Run: headless pygame with SDL's dummy video driver; simulated clock (each Clock.tick advances the game by its frame time, no real sleeping); random seed 0; keys injected as events and as key.get_pressed() state; mouse plan: one left click at the window centre at the start of phase 2, then a move to the lower-right quarter at the start of phase 3.
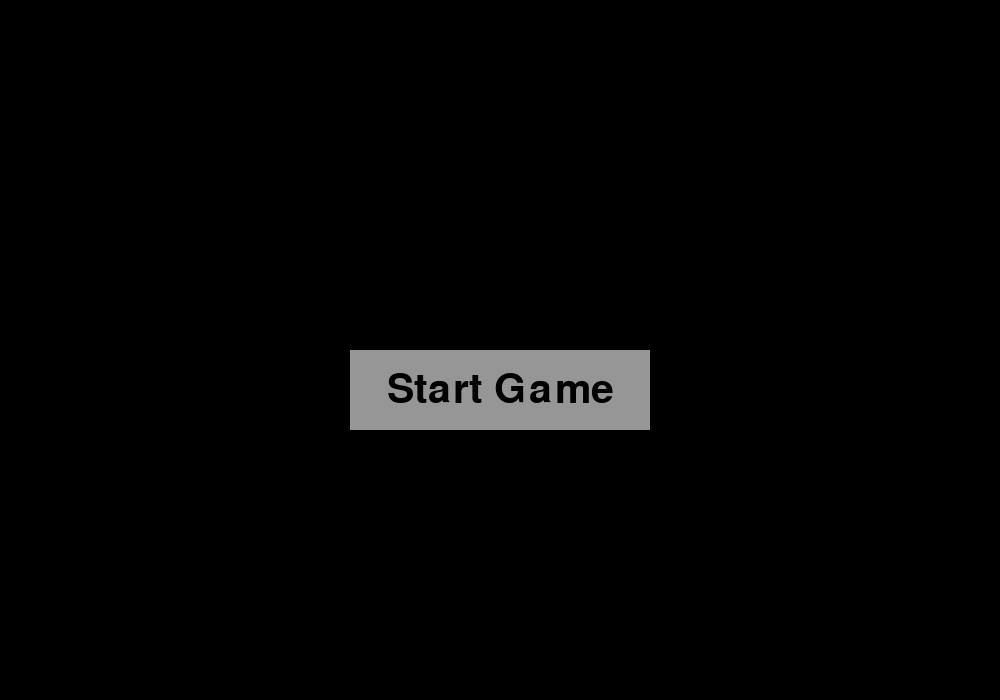
Frame 1 of 4 · flips 1–60 · no input
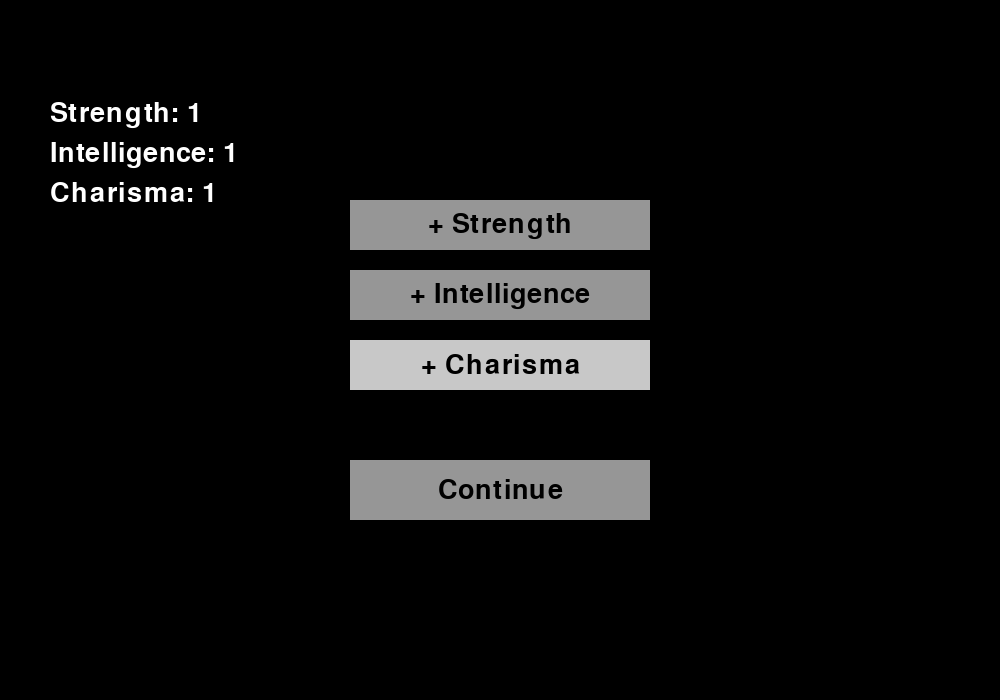
Frame 2 of 4 · flips 61–180 · clicked the window centre · tapped SPACE, RETURN · held RIGHT (→), D
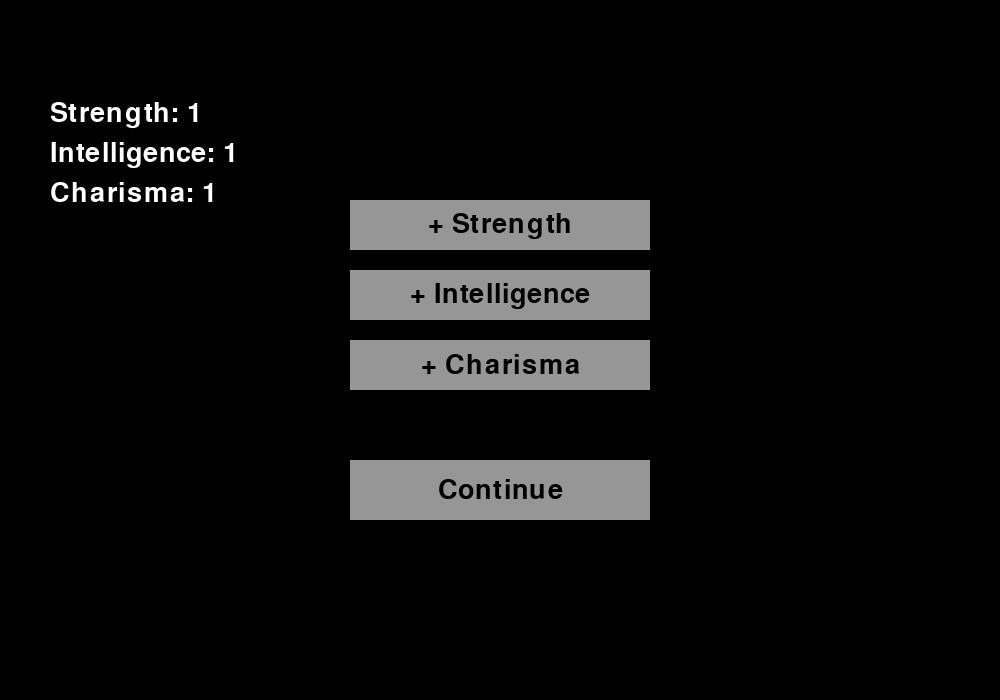
Frame 3 of 4 · flips 181–300 · moved the mouse to the lower-right quarter · held DOWN (↓), S
Frame 4 of 4 · flips 301–420 · held LEFT (←), A, UP (↑), W · screen unchanged from frame 3, image omitted

The pygame program that drew these frames:

import pygame
pygame.init()

colors = {
    "black": (0, 0, 0),
    "white": (255, 255, 255),
    "gray": (150, 150, 150),
    "lightgray": (200, 200, 200),
    "blue": (100, 150, 255)
}

class Button:
    def __init__(self, rect, text, font):
        self.rect = pygame.Rect(rect)
        self.text = text
        self.font = font

    def draw(self, screen):
        hovered = self.rect.collidepoint(pygame.mouse.get_pos())
        color = colors["lightgray"] if hovered else colors["gray"]

        pygame.draw.rect(screen, color, self.rect)
        text_surface = self.font.render(self.text, True, colors["black"])
        screen.blit(text_surface, text_surface.get_rect(center=self.rect.center))

    def clicked(self, event):
        return (
            event.type == pygame.MOUSEBUTTONDOWN and
            event.button == 1 and
            self.rect.collidepoint(event.pos)
        )

class Scene:
    def __init__(self, game):
        self.game = game

    def handle_event(self, event): pass
    def update(self, dt): pass
    def draw(self, screen): pass

class MenuScene(Scene):
    def __init__(self, game):
        super().__init__(game)
        w, h = game.screen.get_size()

        font = pygame.font.Font(None, 60)

        self.play_button = Button((w//2 - 150, h//2, 300, 80), "Start Game", font)

    def handle_event(self, event):
        if self.play_button.clicked(event):
            self.game.change_scene(StatSelectScene(self.game))

    def draw(self, screen):
        screen.fill(colors["black"])
        self.play_button.draw(screen)

class StatSelectScene(Scene):
    def __init__(self, game):
        super().__init__(game)
        w, h = game.screen.get_size()
        self.font = pygame.font.Font(None, 40)

        self.stats = {
            "Strength": 1,
            "Intelligence": 1,
            "Charisma": 1
        }

        self.buttons = []
        y = 200
        for stat in self.stats:
            self.buttons.append((stat, Button((w//2 - 150, y, 300, 50), f"+ {stat}", self.font)))
            y += 70

        self.start_button = Button((w//2 - 150, y + 50, 300, 60), "Continue", self.font)

    def handle_event(self, event):
        for stat, button in self.buttons:
            if button.clicked(event):
                self.stats[stat] += 1

        if self.start_button.clicked(event):
            self.game.player_stats = self.stats
            self.game.change_scene(DialogueScene(self.game))

    def draw(self, screen):
        screen.fill(colors["black"])

        y = 100
        for stat, value in self.stats.items():
            text = self.font.render(f"{stat}: {value}", True, colors["white"])
            screen.blit(text, (50, y))
            y += 40

        for _, button in self.buttons:
            button.draw(screen)

        self.start_button.draw(screen)

class DialogueScene(Scene):
    def __init__(self, game):
        super().__init__(game)
        self.font = pygame.font.Font(None, 36)

        self.dialogue = {
            "start": {
                "text": "You meet a stranger. What do you do?",
                "choices": [
                    ("Talk to them", "talk"),
                    ("Ignore them", "ignore")
                ]
            },
            "talk": {
                "text": "They seem friendly.",
                "choices": [
                    ("Ask for help", "end"),
                    ("Leave", "end")
                ]
            },
            "ignore": {
                "text": "You walk away safely.",
                "choices": [
                    ("Continue", "end")
                ]
            },
            "end": {
                "text": "End.",
                "choices": []
            }
        }

        self.current_node = "start"
        self.buttons = []

        self.update_buttons()

    def update_buttons(self):
        self.buttons.clear()
        choices = self.dialogue[self.current_node]["choices"]

        y = 400
        for text, target in choices:
            btn = Button((100, y, 400, 50), text, self.font)
            self.buttons.append((btn, target))
            y += 70

    def handle_event(self, event):
        for btn, target in self.buttons:
            if btn.clicked(event):
                self.current_node = target
                self.update_buttons()

    def draw(self, screen):
        screen.fill(colors["black"])

        text = self.dialogue[self.current_node]["text"]
        rendered = self.font.render(text, True, colors["white"])
        screen.blit(rendered, (100, 200))

        for btn, _ in self.buttons:
            btn.draw(screen)

class Game:
    def __init__(self):
        self.screen = pygame.display.set_mode((1000, 700))
        pygame.display.set_caption("Text Adventure")

        self.clock = pygame.time.Clock()
        self.running = True

        self.player_stats = {}

        self.current_scene = MenuScene(self)

    def change_scene(self, scene):
        self.current_scene = scene

    def run(self):
        while self.running:
            dt = self.clock.tick(60) / 1000

            for event in pygame.event.get():
                if event.type == pygame.QUIT:
                    self.running = False
                self.current_scene.handle_event(event)

            self.current_scene.update(dt)
            self.current_scene.draw(self.screen)

            pygame.display.flip()

        pygame.quit()

if __name__ == "__main__":
    Game().run()
